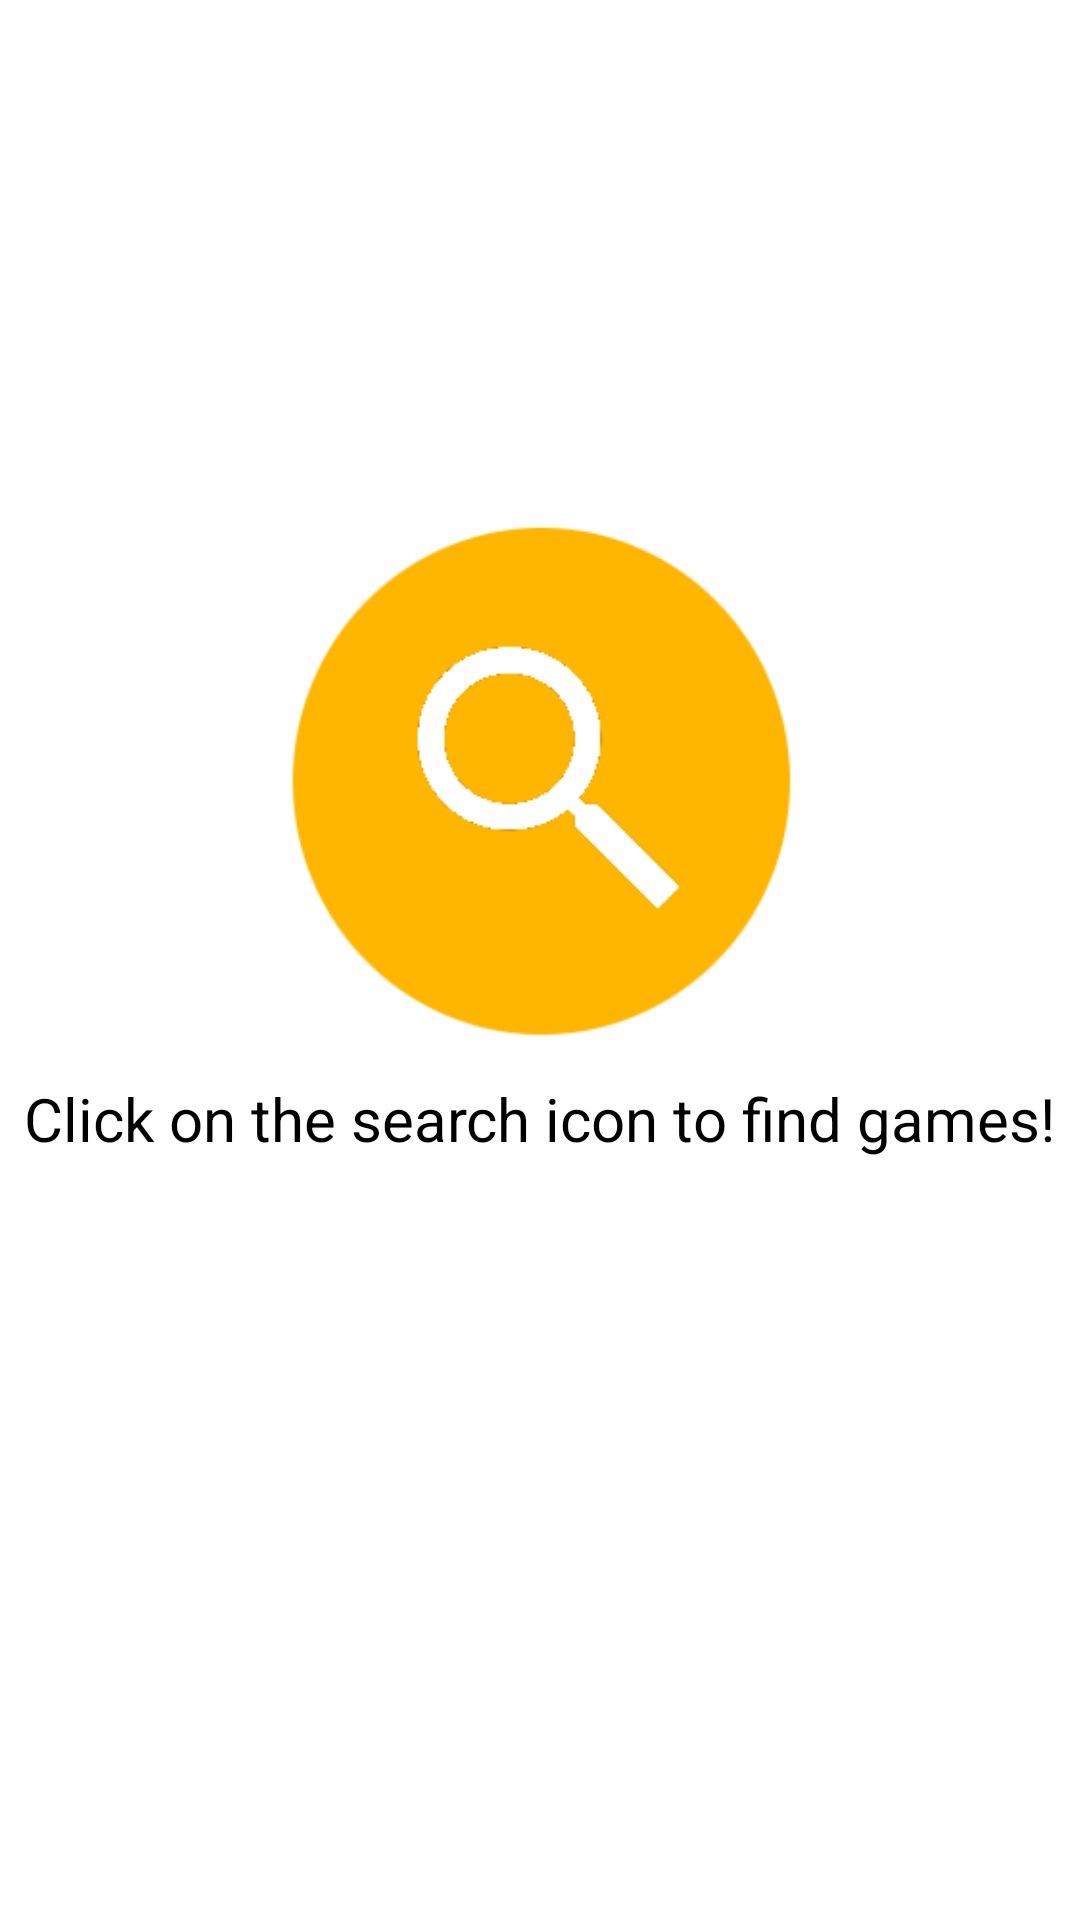

This screen was rendered from an Android layout file. Write that file and the resources it references.
<!-- AndroidManifest.xml: application theme Theme.Legends -->
<!-- res/layout/fragment_find_game.xml -->
<?xml version="1.0" encoding="utf-8"?>
<androidx.constraintlayout.widget.ConstraintLayout xmlns:android="http://schemas.android.com/apk/res/android"
    xmlns:app="http://schemas.android.com/apk/res-auto"
    xmlns:tools="http://schemas.android.com/tools"
    android:layout_width="match_parent"
    android:layout_height="match_parent"
    tools:context=".ui.find_game.FindGameFragment">

    <ImageView
        android:id="@+id/find_games"
        android:layout_width="241dp"
        android:layout_height="192dp"
        android:contentDescription="@string/search_button"
        android:src="@drawable/search"
        app:layout_constraintBottom_toBottomOf="parent"
        app:layout_constraintEnd_toEndOf="parent"
        app:layout_constraintStart_toStartOf="parent"
        app:layout_constraintTop_toTopOf="parent"
        app:layout_constraintVertical_bias="0.371" />

    <TextView
        android:id="@+id/default_text"
        android:layout_width="wrap_content"
        android:layout_height="wrap_content"
        android:text="@string/default_find_games"
        android:textColor="?attr/colorOnPrimary"
        android:textSize="20sp"
        app:layout_constraintBottom_toBottomOf="parent"
        app:layout_constraintEnd_toEndOf="parent"
        app:layout_constraintHorizontal_bias="0.492"
        app:layout_constraintStart_toStartOf="parent"
        app:layout_constraintTop_toTopOf="parent"
        app:layout_constraintVertical_bias="0.586" />

    <androidx.recyclerview.widget.RecyclerView
        android:id="@+id/found_games_list"
        android:layout_width="match_parent"
        android:layout_height="match_parent"
        android:visibility="gone"
        app:layout_constraintBottom_toBottomOf="parent"
        app:layout_constraintEnd_toEndOf="parent"
        app:layout_constraintStart_toStartOf="parent"
        app:layout_constraintTop_toTopOf="parent" />

    <com.google.android.material.floatingactionbutton.FloatingActionButton
        android:id="@+id/fab"
        android:layout_width="wrap_content"
        android:layout_height="wrap_content"
        android:clickable="true"
        android:visibility="gone"
        android:src="@drawable/search_icon_small"
        app:backgroundTint="@color/appbar2"
        app:layout_constraintBottom_toBottomOf="parent"
        app:layout_constraintEnd_toEndOf="parent"
        app:layout_constraintHorizontal_bias="0.881"
        app:layout_constraintStart_toStartOf="parent"
        app:layout_constraintTop_toTopOf="parent"
        app:layout_constraintVertical_bias="0.939" />

</androidx.constraintlayout.widget.ConstraintLayout>
<!-- resources referenced by this layout -->
<resources>
  <color name="appbar2">#ffb600</color>
  <!-- drawable search: png bitmap (drawable, 7753 bytes) -->
  <!-- drawable search_icon_small: png bitmap (drawable, 747 bytes) -->
  <string name="default_find_games">Click on the search icon to find games!</string>
  <string name="search_button">Search button</string>
  <style name="Theme.Legends" parent="Theme.MaterialComponents.DayNight.DarkActionBar">
          
          <item name="colorPrimary">@color/appbar2</item>
          <item name="colorPrimaryVariant">#C18A00</item>
          <item name="colorOnPrimary">@color/black</item>
          
          <item name="colorSecondary">@color/teal_200</item>
          <item name="colorSecondaryVariant">@color/teal_700</item>
          <item name="colorOnSecondary">#F6F6F6</item>
          
          <item name="android:statusBarColor" tools:targetApi="l">@color/statusBar</item>
      </style>
  <color name="black">#FF000000</color>
  <color name="teal_200">#FF03DAC5</color>
  <color name="teal_700">#FF018786</color>
  <color name="statusBar">#957000</color>
</resources>
